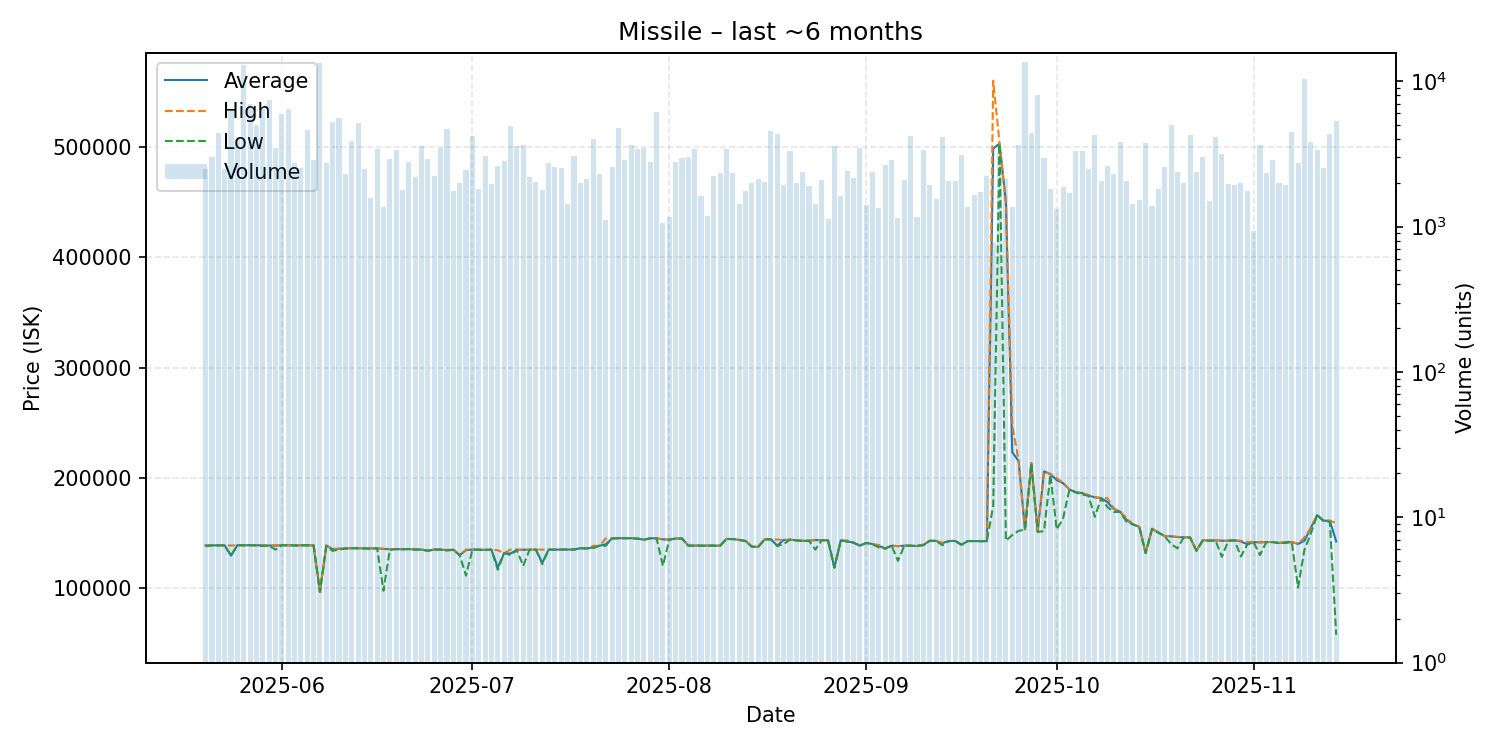

The data file committed next to this chart (first rows):
date, average, highest, lowest, order_count, volume
2025-05-20, 138900, 139000, 138000, 54, 2481
2025-05-21, 138900, 139000, 138900, 55, 2997
2025-05-22, 138900, 138900, 138900, 42, 4427
2025-05-23, 138900, 138900, 138900, 41, 2485
2025-05-24, 129600, 138800, 129400, 76, 6341
2025-05-25, 139000, 139000, 139000, 65, 3993
2025-05-26, 139000, 139000, 139000, 76, 12882
2025-05-27, 139000, 139000, 139000, 63, 6964
2025-05-28, 139000, 139000, 139000, 75, 4980
2025-05-29, 138800, 139000, 138300, 60, 6421
2025-05-30, 138800, 139000, 138500, 58, 7376
2025-05-31, 138600, 139000, 135000, 81, 3455
2025-06-01, 139000, 139000, 139000, 94, 5922
2025-06-02, 139000, 139000, 139000, 67, 6453
2025-06-03, 138900, 139000, 138700, 66, 2735
2025-06-04, 138900, 139000, 138900, 42, 2545
2025-06-05, 139000, 139000, 139000, 68, 4645
2025-06-06, 138900, 138900, 138900, 64, 2884
2025-06-07, 96640, 96650, 96620, 65, 13358
2025-06-08, 138800, 138800, 138400, 59, 2730
2025-06-09, 135300, 135800, 133900, 74, 5232
2025-06-10, 135800, 136000, 135200, 91, 5615
2025-06-11, 136200, 136200, 136000, 52, 2303
2025-06-12, 136300, 136300, 136300, 37, 3848
2025-06-13, 136300, 136300, 136300, 59, 5172
2025-06-14, 136200, 136300, 135900, 48, 2493
2025-06-15, 136100, 136100, 136100, 44, 1572
2025-06-16, 136200, 136200, 136200, 35, 3410
2025-06-17, 135600, 135900, 97820, 52, 1367
2025-06-18, 135400, 135600, 134800, 85, 2931
2025-06-19, 135500, 135600, 135500, 70, 3380
2025-06-20, 135400, 135500, 135400, 79, 1795
2025-06-21, 135500, 135600, 135500, 73, 2781
2025-06-22, 135200, 135300, 135000, 77, 2204
2025-06-23, 135100, 135100, 135100, 83, 3603
2025-06-24, 134000, 134000, 134000, 71, 2910
2025-06-25, 135100, 135100, 135100, 64, 2229
2025-06-26, 135100, 135100, 135100, 82, 3487
2025-06-27, 134400, 134800, 134400, 83, 4705
2025-06-28, 135000, 135100, 134700, 60, 1766
2025-06-29, 130000, 130000, 130000, 49, 1989
2025-06-30, 134600, 135100, 111500, 64, 2437
2025-07-01, 135100, 135100, 135100, 72, 4212
2025-07-02, 135000, 135000, 134900, 60, 1823
2025-07-03, 134800, 134800, 134800, 69, 3062
2025-07-04, 135000, 135100, 135000, 37, 1967
2025-07-05, 118700, 134500, 116800, 57, 2613
2025-07-06, 131900, 131900, 131900, 80, 2812
2025-07-07, 131500, 135100, 130000, 82, 4892
2025-07-08, 134800, 135100, 134600, 59, 3606
2025-07-09, 134900, 135100, 120300, 62, 3640
2025-07-10, 134900, 134900, 134900, 46, 2192
2025-07-11, 135100, 135100, 135100, 52, 2027
2025-07-12, 123000, 135000, 121900, 38, 1788
2025-07-13, 135000, 135000, 135000, 76, 2728
2025-07-14, 135100, 135100, 135100, 48, 2559
2025-07-15, 135100, 135100, 135100, 52, 2519
2025-07-16, 135100, 135100, 135100, 36, 1431
2025-07-17, 135100, 135100, 135100, 53, 3038
2025-07-18, 136300, 136300, 136300, 44, 1996
... 119 more rows
